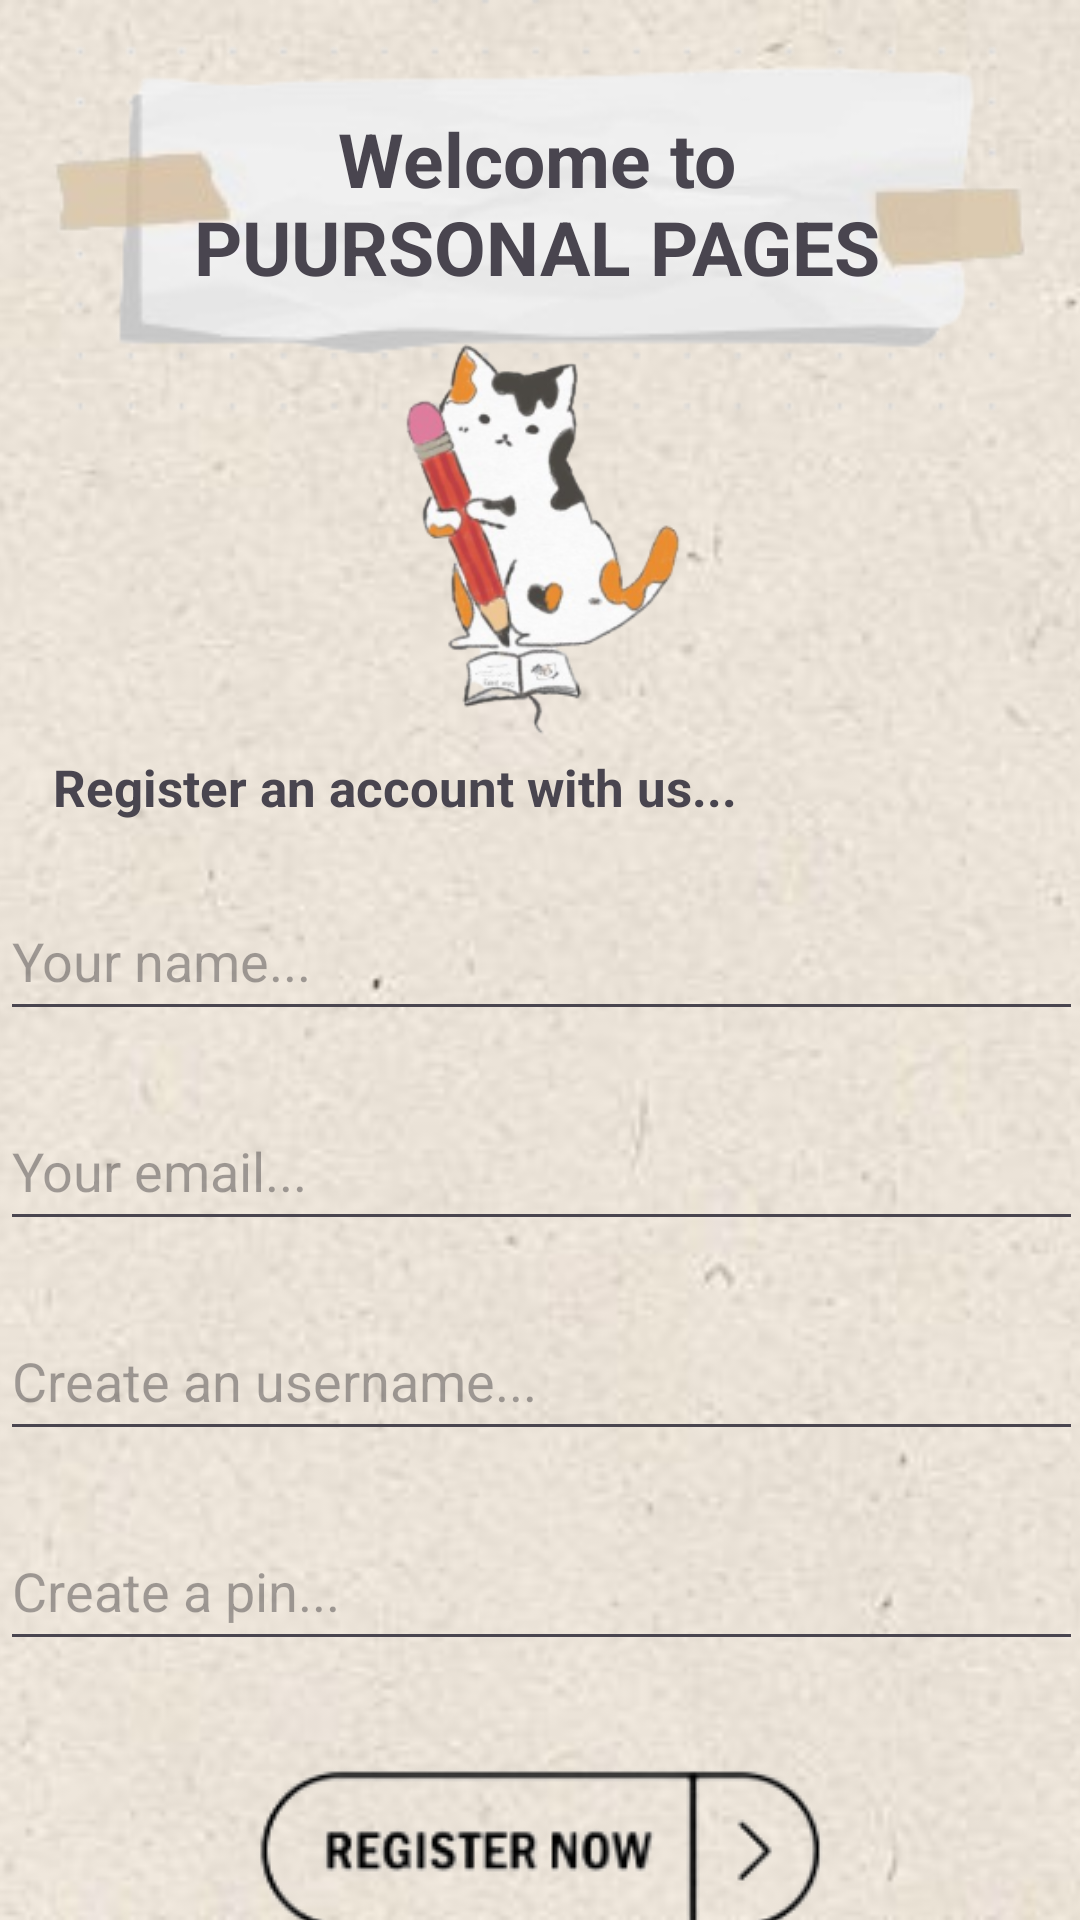

Write the Android layout XML for this screen, with the resource values it uses.
<!-- AndroidManifest.xml: application theme Theme.Intl3007diaryapplication -->
<!-- res/layout/activity_register.xml -->
<?xml version="1.0" encoding="utf-8"?>
<androidx.constraintlayout.widget.ConstraintLayout xmlns:android="http://schemas.android.com/apk/res/android"
    xmlns:app="http://schemas.android.com/apk/res-auto"
    xmlns:tools="http://schemas.android.com/tools"
    android:layout_width="match_parent"
    android:layout_height="match_parent"
    tools:context=".activities.RegisterActivity">

    

    <ImageView
        android:id="@+id/imageView"
        android:layout_width="match_parent"
        android:layout_height="match_parent"
        android:scaleType="centerCrop"
        android:src="@drawable/background"
        tools:layout_editor_absoluteX="-46dp"
        tools:layout_editor_absoluteY="0dp" />

    <ImageView
        android:id="@+id/imageView2"
        android:layout_width="375dp"
        android:layout_height="147dp"
        app:layout_constraintBottom_toBottomOf="@+id/imageView"
        app:layout_constraintEnd_toEndOf="parent"
        app:layout_constraintHorizontal_bias="0.528"
        app:layout_constraintStart_toStartOf="parent"
        app:layout_constraintTop_toTopOf="@+id/imageView"
        app:layout_constraintVertical_bias="0.0"
        app:srcCompat="@drawable/title_holder" />

    <ImageView
        android:id="@+id/register_logo"
        android:layout_width="240dp"
        android:layout_height="152dp"
        app:layout_constraintBottom_toTopOf="@+id/firstNameEditText"
        app:layout_constraintEnd_toEndOf="parent"
        app:layout_constraintHorizontal_bias="0.497"
        app:layout_constraintStart_toStartOf="parent"
        app:layout_constraintTop_toTopOf="parent"
        app:layout_constraintVertical_bias="0.697"
        app:srcCompat="@drawable/logo" />

    <TextView
        android:id="@+id/textView"
        android:layout_width="wrap_content"
        android:layout_height="wrap_content"
        android:layout_marginTop="104dp"
        android:text="Register an account with us..."
        android:textSize="17sp"
        android:textStyle="bold"
        app:layout_constraintEnd_toEndOf="parent"
        app:layout_constraintHorizontal_bias="0.135"
        app:layout_constraintStart_toStartOf="parent"
        app:layout_constraintTop_toBottomOf="@+id/imageView2" />

    <EditText
        android:id="@+id/firstNameEditText"
        android:layout_width="361dp"
        android:layout_height="50dp"
        android:layout_marginTop="20dp"
        android:ems="10"
        android:hint="Your name..."
        android:inputType="text"
        app:layout_constraintEnd_toEndOf="parent"
        app:layout_constraintStart_toStartOf="parent"
        app:layout_constraintTop_toBottomOf="@+id/textView" />

    <EditText
        android:id="@+id/emailEditText"
        android:layout_width="361dp"
        android:layout_height="50dp"
        android:layout_marginTop="20dp"
        android:ems="10"
        android:hint="Your email..."
        android:inputType="textEmailAddress"
        app:layout_constraintEnd_toEndOf="parent"
        app:layout_constraintStart_toStartOf="parent"
        app:layout_constraintTop_toBottomOf="@+id/firstNameEditText" />

    <EditText
        android:id="@+id/usernameEditText"
        android:layout_width="361dp"
        android:layout_height="50dp"
        android:layout_marginTop="20dp"
        android:ems="10"
        android:hint="Create an username..."
        android:inputType="text"
        app:layout_constraintEnd_toEndOf="parent"
        app:layout_constraintStart_toStartOf="parent"
        app:layout_constraintTop_toBottomOf="@+id/emailEditText" />

    <EditText
        android:id="@+id/pinEditNumber"
        android:layout_width="361dp"
        android:layout_height="50dp"
        android:layout_marginTop="20dp"
        android:ems="10"
        android:hint="Create a pin..."
        android:inputType="number"
        app:layout_constraintEnd_toEndOf="parent"
        app:layout_constraintStart_toStartOf="parent"
        app:layout_constraintTop_toBottomOf="@+id/usernameEditText" />

    <ImageView
        android:id="@+id/registerButton"
        android:layout_width="wrap_content"
        android:layout_height="wrap_content"
        android:layout_marginTop="20dp"
        android:src="@drawable/reg_button"
        app:layout_constraintEnd_toEndOf="parent"
        app:layout_constraintStart_toStartOf="parent"
        app:layout_constraintTop_toBottomOf="@+id/pinEditNumber" />

    <TextView
        android:id="@+id/textView7"
        android:layout_width="154dp"
        android:layout_height="23dp"
        android:layout_marginStart="84dp"
        android:layout_marginTop="4dp"
        android:text="Have a already a Diary?"
        android:textStyle="bold"
        app:layout_constraintStart_toStartOf="parent"
        app:layout_constraintTop_toBottomOf="@+id/registerButton" />

    <TextView
        android:id="@+id/textView8"
        android:layout_width="68dp"
        android:layout_height="24dp"
        android:layout_marginTop="4dp"
        android:layout_marginEnd="104dp"
        android:linksClickable="false"
        android:text="Login here"
        android:textStyle="bold"
        app:layout_constraintEnd_toEndOf="parent"
        app:layout_constraintTop_toBottomOf="@+id/registerButton" />

    <TextView
        android:id="@+id/textView9"
        android:layout_width="289dp"
        android:layout_height="71dp"
        android:text="Welcome to  PUURSONAL PAGES"
        android:textAlignment="center"
        android:textSize="25dp"
        android:textStyle="bold"
        app:layout_constraintBottom_toBottomOf="@+id/register_logo"
        app:layout_constraintEnd_toEndOf="@+id/imageView2"
        app:layout_constraintHorizontal_bias="0.488"
        app:layout_constraintStart_toStartOf="@+id/imageView2"
        app:layout_constraintTop_toTopOf="parent"
        app:layout_constraintVertical_bias="0.2" />
</androidx.constraintlayout.widget.ConstraintLayout>
<!-- resources referenced by this layout -->
<resources>
  <!-- drawable background: jpg bitmap (drawable, 20182 bytes) -->
  <!-- drawable logo: png bitmap (drawable, 41095 bytes) -->
  <!-- drawable reg_button: png bitmap (drawable, 12488 bytes) -->
  <!-- drawable title_holder: png bitmap (drawable, 20128 bytes) -->
  <style name="Theme.Intl3007diaryapplication" parent="Base.Theme.Intl3007diaryapplication" />
  <style name="Base.Theme.Intl3007diaryapplication" parent="Theme.Material3.DayNight.NoActionBar">
          
          
      </style>
</resources>
